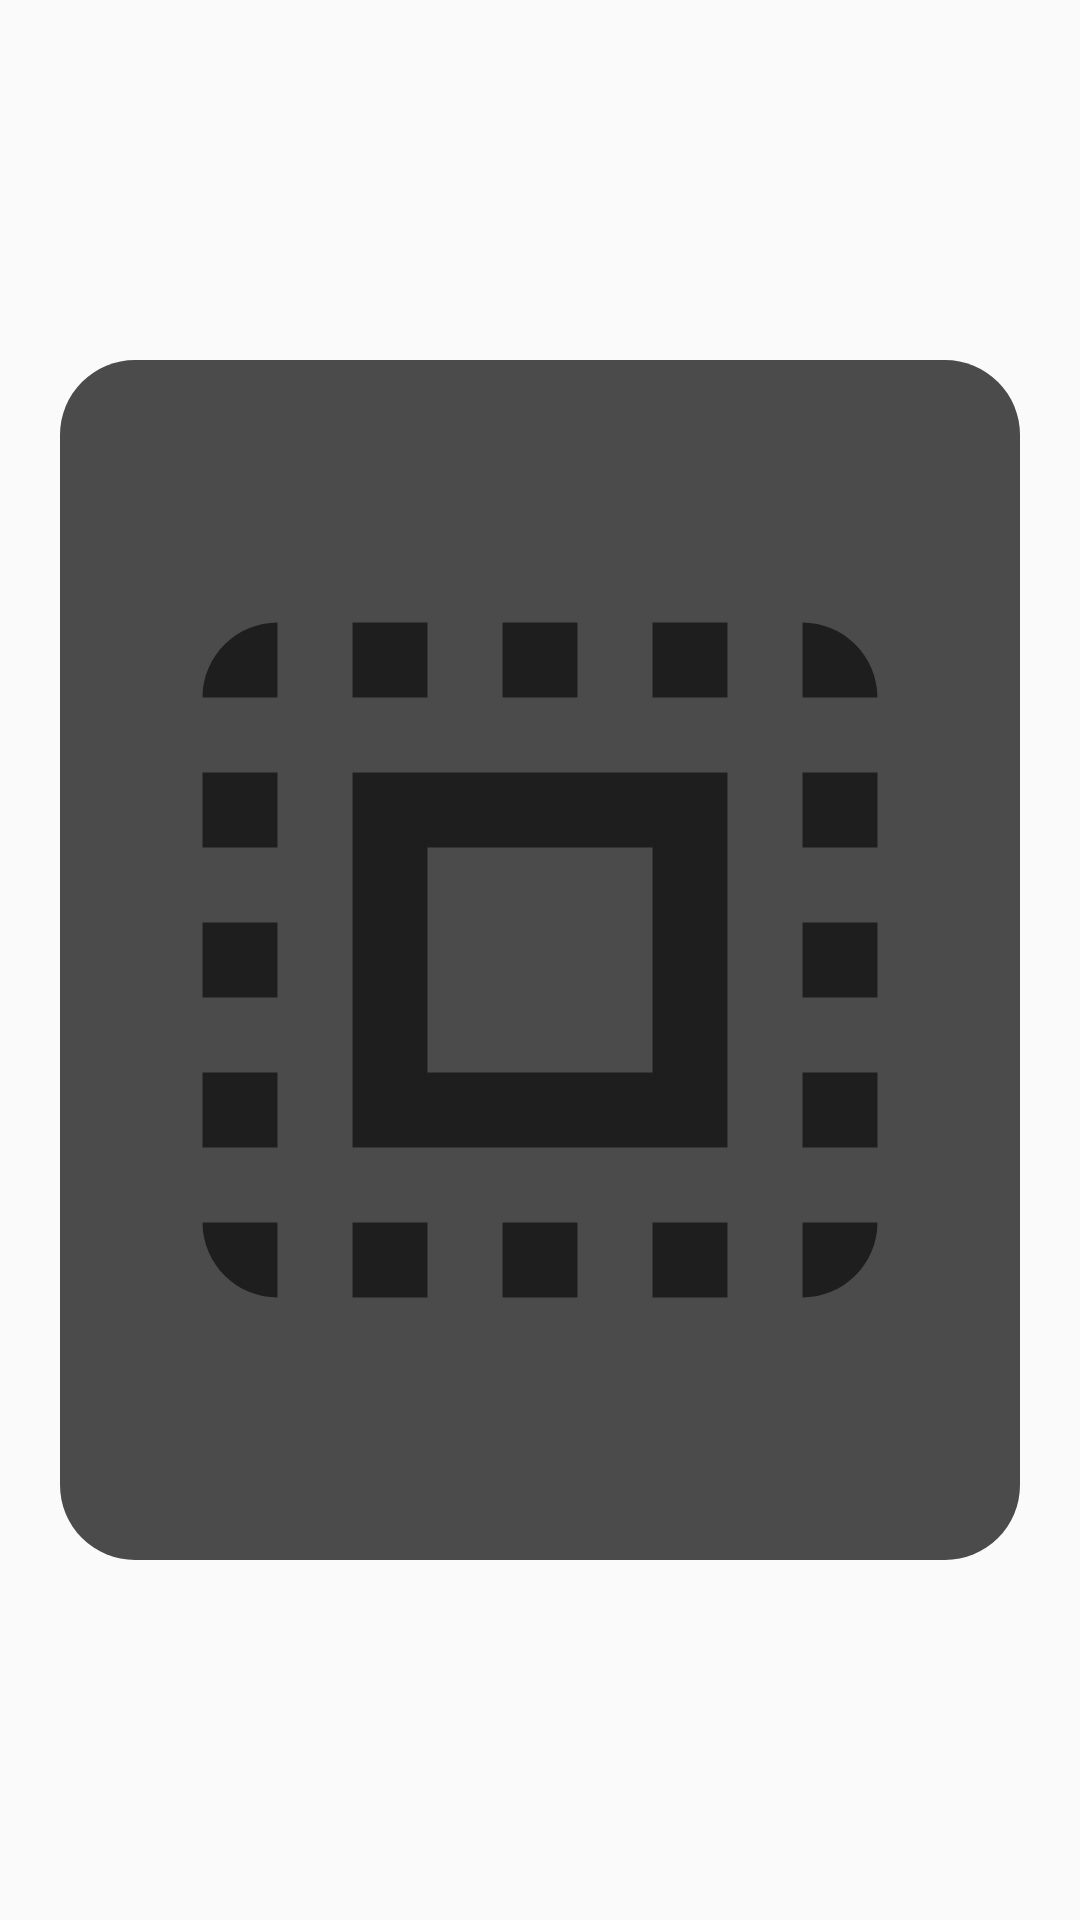

Android layout source for this screen:
<!-- AndroidManifest.xml: application theme Theme.Design.Light.NoActionBar -->
<!-- res/layout/frag_my_qr.xml -->
<?xml version="1.0" encoding="utf-8"?>
<androidx.constraintlayout.widget.ConstraintLayout xmlns:android="http://schemas.android.com/apk/res/android"
    xmlns:app="http://schemas.android.com/apk/res-auto"
    xmlns:tools="http://schemas.android.com/tools"
    android:id="@+id/constr"
    android:layout_width="match_parent"
    android:layout_height="match_parent"
    tools:context=".MainActivity">


    <View
        android:layout_width="1dp"
        android:layout_height="1dp"
        android:layout_marginStart="500dp"
        android:layout_marginTop="500dp"
        android:layout_marginEnd="500dp"
        android:layout_marginBottom="500dp"
        app:layout_constraintBottom_toBottomOf="parent"
        app:layout_constraintEnd_toEndOf="parent"
        app:layout_constraintStart_toStartOf="parent"
        app:layout_constraintTop_toTopOf="parent" />

    <androidx.constraintlayout.widget.ConstraintLayout
        android:id="@+id/alphaBlack"
        android:layout_width="match_parent"
        android:layout_height="400dp"
        android:layout_marginStart="20dp"
        android:layout_marginTop="20dp"
        android:layout_marginEnd="20dp"
        android:layout_marginBottom="20dp"
        android:alpha="0.7"
        android:background="@drawable/circle25"
        android:backgroundTint="@color/black"
        app:layout_constraintBottom_toBottomOf="parent"
        app:layout_constraintEnd_toEndOf="parent"
        app:layout_constraintStart_toStartOf="parent"
        app:layout_constraintTop_toTopOf="parent">


    </androidx.constraintlayout.widget.ConstraintLayout>

    <androidx.constraintlayout.widget.ConstraintLayout
        android:layout_width="match_parent"
        android:layout_height="400dp"
        android:layout_marginStart="20dp"
        android:layout_marginTop="20dp"
        android:layout_marginEnd="20dp"
        android:layout_marginBottom="20dp"
        app:layout_constraintBottom_toBottomOf="parent"
        app:layout_constraintEnd_toEndOf="parent"
        app:layout_constraintStart_toStartOf="parent"
        app:layout_constraintTop_toTopOf="parent">

        <ImageView
            android:id="@+id/qrPlace"
            android:layout_width="300dp"
            android:layout_height="300dp"
            app:layout_constraintBottom_toBottomOf="parent"
            app:layout_constraintEnd_toEndOf="parent"
            app:layout_constraintHorizontal_bias="0.5"
            app:layout_constraintStart_toStartOf="parent"
            app:layout_constraintTop_toTopOf="parent"
            app:srcCompat="?attr/actionModeSelectAllDrawable" />
    </androidx.constraintlayout.widget.ConstraintLayout>

</androidx.constraintlayout.widget.ConstraintLayout>
<!-- resources referenced by this layout -->
<resources>
  <color name="black">#FF000000</color>
  <!-- drawable circle25 (drawable) -->
  <?xml version="1.0" encoding="UTF-8"?>
  <shape xmlns:android="http://schemas.android.com/apk/res/android">
      <corners android:radius="25dip" />
  </shape>
</resources>
